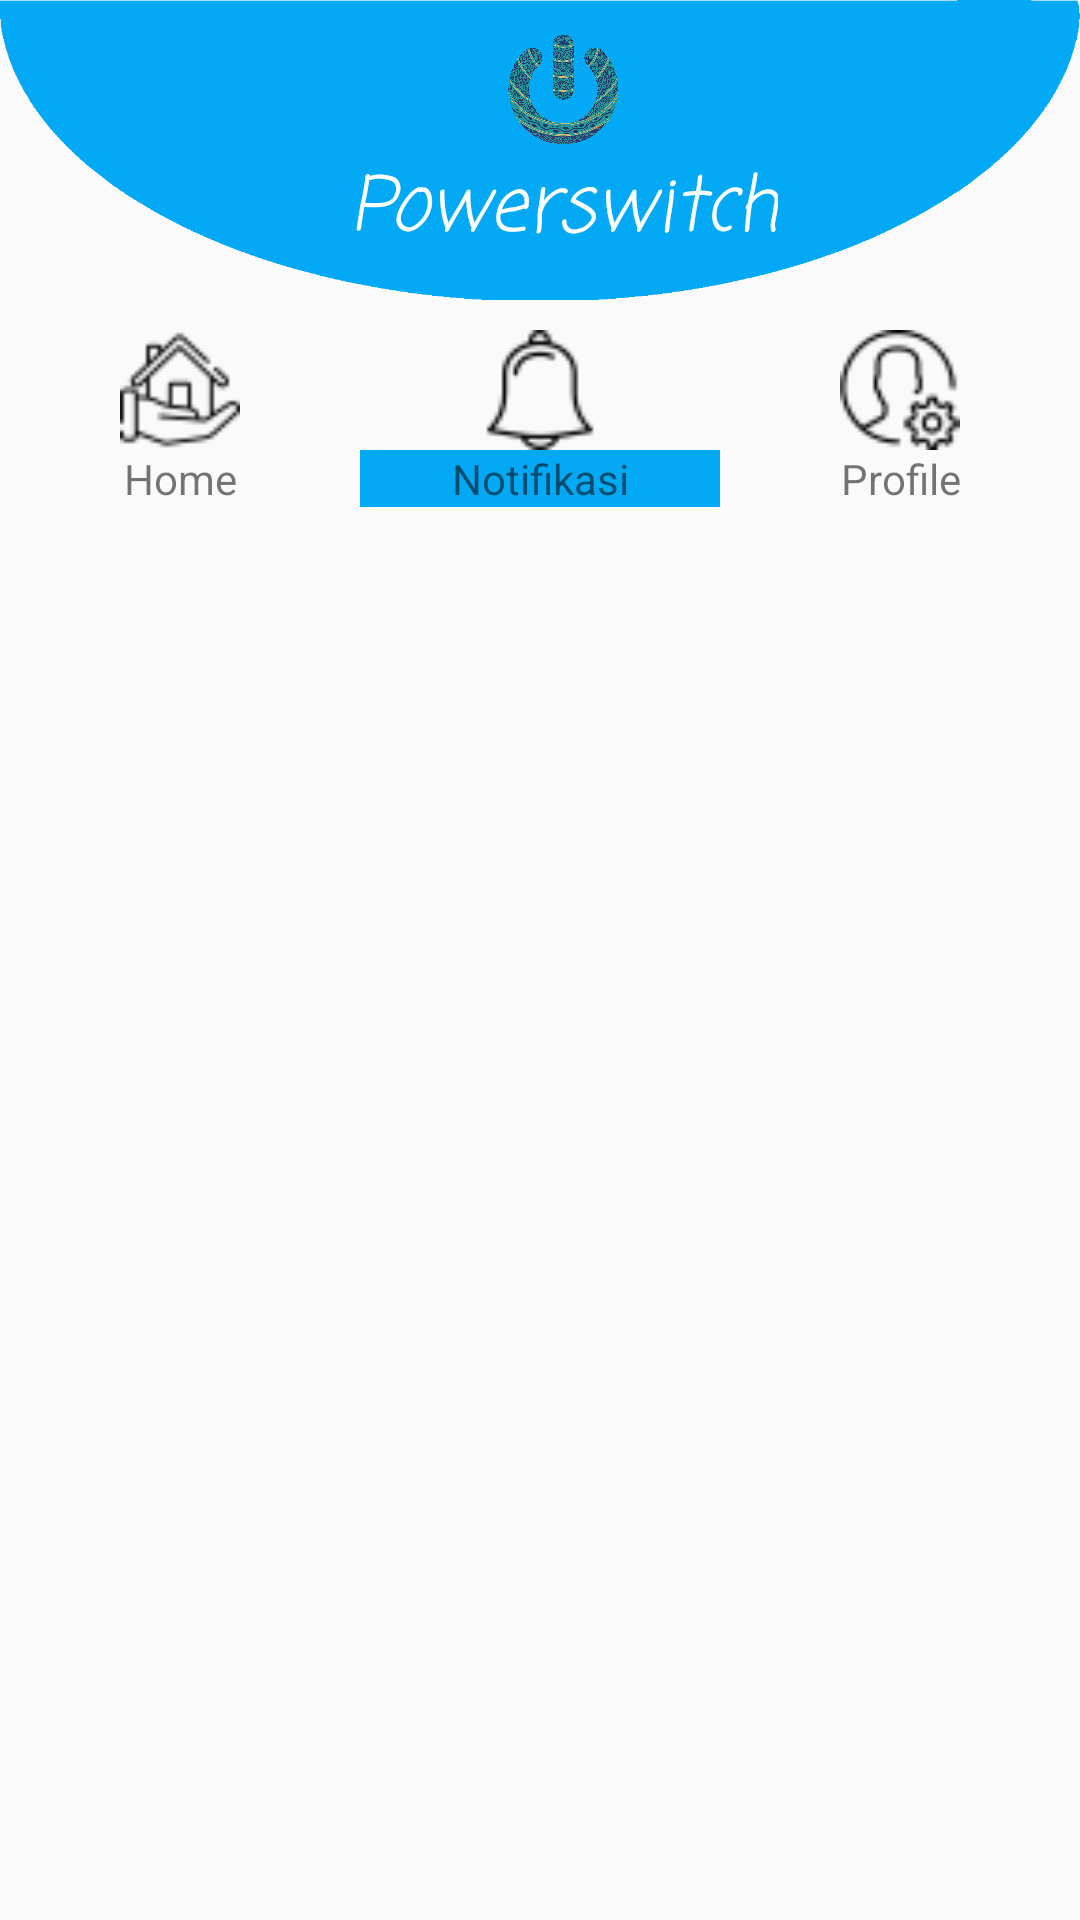

Produce the Android XML layout that renders to this screen, including the resource entries it uses.
<!-- AndroidManifest.xml: application theme AppThemeLogin -->
<!-- res/layout/activity_notif_admin.xml -->
<?xml version="1.0" encoding="utf-8"?>
<RelativeLayout
    xmlns:android="http://schemas.android.com/apk/res/android"
    xmlns:app="http://schemas.android.com/apk/res-auto"
    xmlns:tools="http://schemas.android.com/tools"
    android:layout_width="match_parent"
    android:layout_height="match_parent"
    tools:context=".Activity.Admin.NotifAdmin">

    <include
        android:id="@+id/toolbar"
        layout="@layout/bar_layout"/>

    <LinearLayout
        android:id="@+id/menu_bar"
        android:layout_width="match_parent"
        android:layout_height="wrap_content"
        android:orientation="horizontal"
        android:layout_marginTop="10dp"
        android:layout_below="@+id/toolbar">

        <LinearLayout
            android:layout_width="wrap_content"
            android:layout_height="wrap_content"
            android:layout_weight="1"
            android:onClick="home"
            android:orientation="vertical">

            <ImageView
                android:src="@drawable/home"
                android:layout_width="40dp"
                android:layout_height="40dp"
                android:layout_gravity="center"
                android:layout_weight="1"/>

            <TextView
                android:layout_width="match_parent"
                android:layout_height="wrap_content"
                android:text="Home"
                android:gravity="center"/>

        </LinearLayout>

        <LinearLayout
            android:layout_width="wrap_content"
            android:layout_height="wrap_content"
            android:layout_weight="1"
            android:orientation="vertical">

            <ImageView
                android:src="@drawable/alarm"
                android:layout_width="40dp"
                android:layout_height="40dp"
                android:layout_gravity="center"
                android:layout_weight="1"/>

            <TextView
                android:layout_width="match_parent"
                android:layout_height="wrap_content"
                android:text="Notifikasi"
                android:background="#03a9f4"
                android:gravity="center"/>

        </LinearLayout>

        <LinearLayout
            android:layout_width="wrap_content"
            android:layout_height="wrap_content"
            android:layout_weight="1"
            android:onClick="prof"
            android:orientation="vertical">

            <ImageView
                android:src="@drawable/user"
                android:layout_width="40dp"
                android:layout_height="40dp"
                android:layout_gravity="center"
                android:layout_weight="1"/>

            <TextView
                android:layout_width="match_parent"
                android:layout_height="wrap_content"
                android:text="Profile"
                android:gravity="center"/>

        </LinearLayout>

    </LinearLayout>

    <ListView
        android:layout_width="match_parent"
        android:layout_height="match_parent"
        android:layout_below="@+id/menu_bar"
        android:layout_marginTop="10dp"
        android:layout_marginLeft="10dp"
        android:layout_marginRight="10dp"
        android:id="@+id/myListviewAdm"/>

</RelativeLayout>
<!-- res/layout/bar_layout.xml (included above) -->
<?xml version="1.0" encoding="utf-8"?>
<android.support.v7.widget.Toolbar android:layout_width="match_parent"
    android:layout_height="100dp"
    style="@style/Base.ThemeOverlay.AppCompat.Dark.ActionBar"
    app:popupTheme="@style/MenuStyle"
    android:id="@+id/toolbar"
    xmlns:android="http://schemas.android.com/apk/res/android"
    android:background="@drawable/elips2"
    xmlns:app="http://schemas.android.com/apk/res-auto">

    <LinearLayout
        android:layout_width="match_parent"
        android:layout_height="wrap_content"
        android:gravity="center"
        android:orientation="vertical">

        <ImageView
            android:src="@drawable/logo"
            android:layout_width="40dp"
            android:layout_gravity="center"
            android:layout_height="40dp"/>

        <TextView
            android:text="Powerswitch"
            android:textSize="25sp"
            android:gravity="center"
            android:textColor="#ffffff"
            android:fontFamily="casual"
            android:textStyle="italic"
            android:layout_width="wrap_content"
            android:layout_height="wrap_content" />

    </LinearLayout>

</android.support.v7.widget.Toolbar>
<!-- resources referenced by this layout -->
<resources>
  <!-- drawable alarm: png bitmap (drawable, 808 bytes) -->
  <!-- drawable elips2: png bitmap (drawable, 6153 bytes) -->
  <!-- drawable home: png bitmap (drawable, 1006 bytes) -->
  <!-- drawable logo: png bitmap (drawable, 709076 bytes) -->
  <!-- drawable user: png bitmap (drawable, 1055 bytes) -->
  <style name="MenuStyle" parent="Theme.AppCompat.Light">
          <item name="android:background">@color/colorPrimaryDark</item>
      </style>
  <style name="AppThemeLogin" parent="Theme.AppCompat.Light.DarkActionBar">
          <item name="colorPrimary">@color/colorPrimary2</item>
          <item name="colorPrimaryDark">@color/colorPrimary2</item>
          <item name="colorAccent">@color/colorAccent</item>
          <item name="windowActionBar">false</item>
          <item name="windowNoTitle">true</item>
          <item name="android:windowAnimationStyle">@style/CustomActivityAnimation</item>
      </style>
  <color name="colorPrimaryDark">#b30d4d</color>
  <color name="colorPrimary2">#039BE5</color>
  <color name="colorAccent">#e1e1e1</color>
  <style name="CustomActivityAnimation" parent="@android:style/Animation.Activity">
          <item name="android:activityOpenEnterAnimation">@anim/slide_in_right</item>
          <item name="android:activityOpenExitAnimation">@anim/slide_out_left</item>
          <item name="android:activityCloseEnterAnimation">@anim/slide_in_left</item>
          <item name="android:activityCloseExitAnimation">@anim/slide_out_right</item>
      </style>
</resources>
